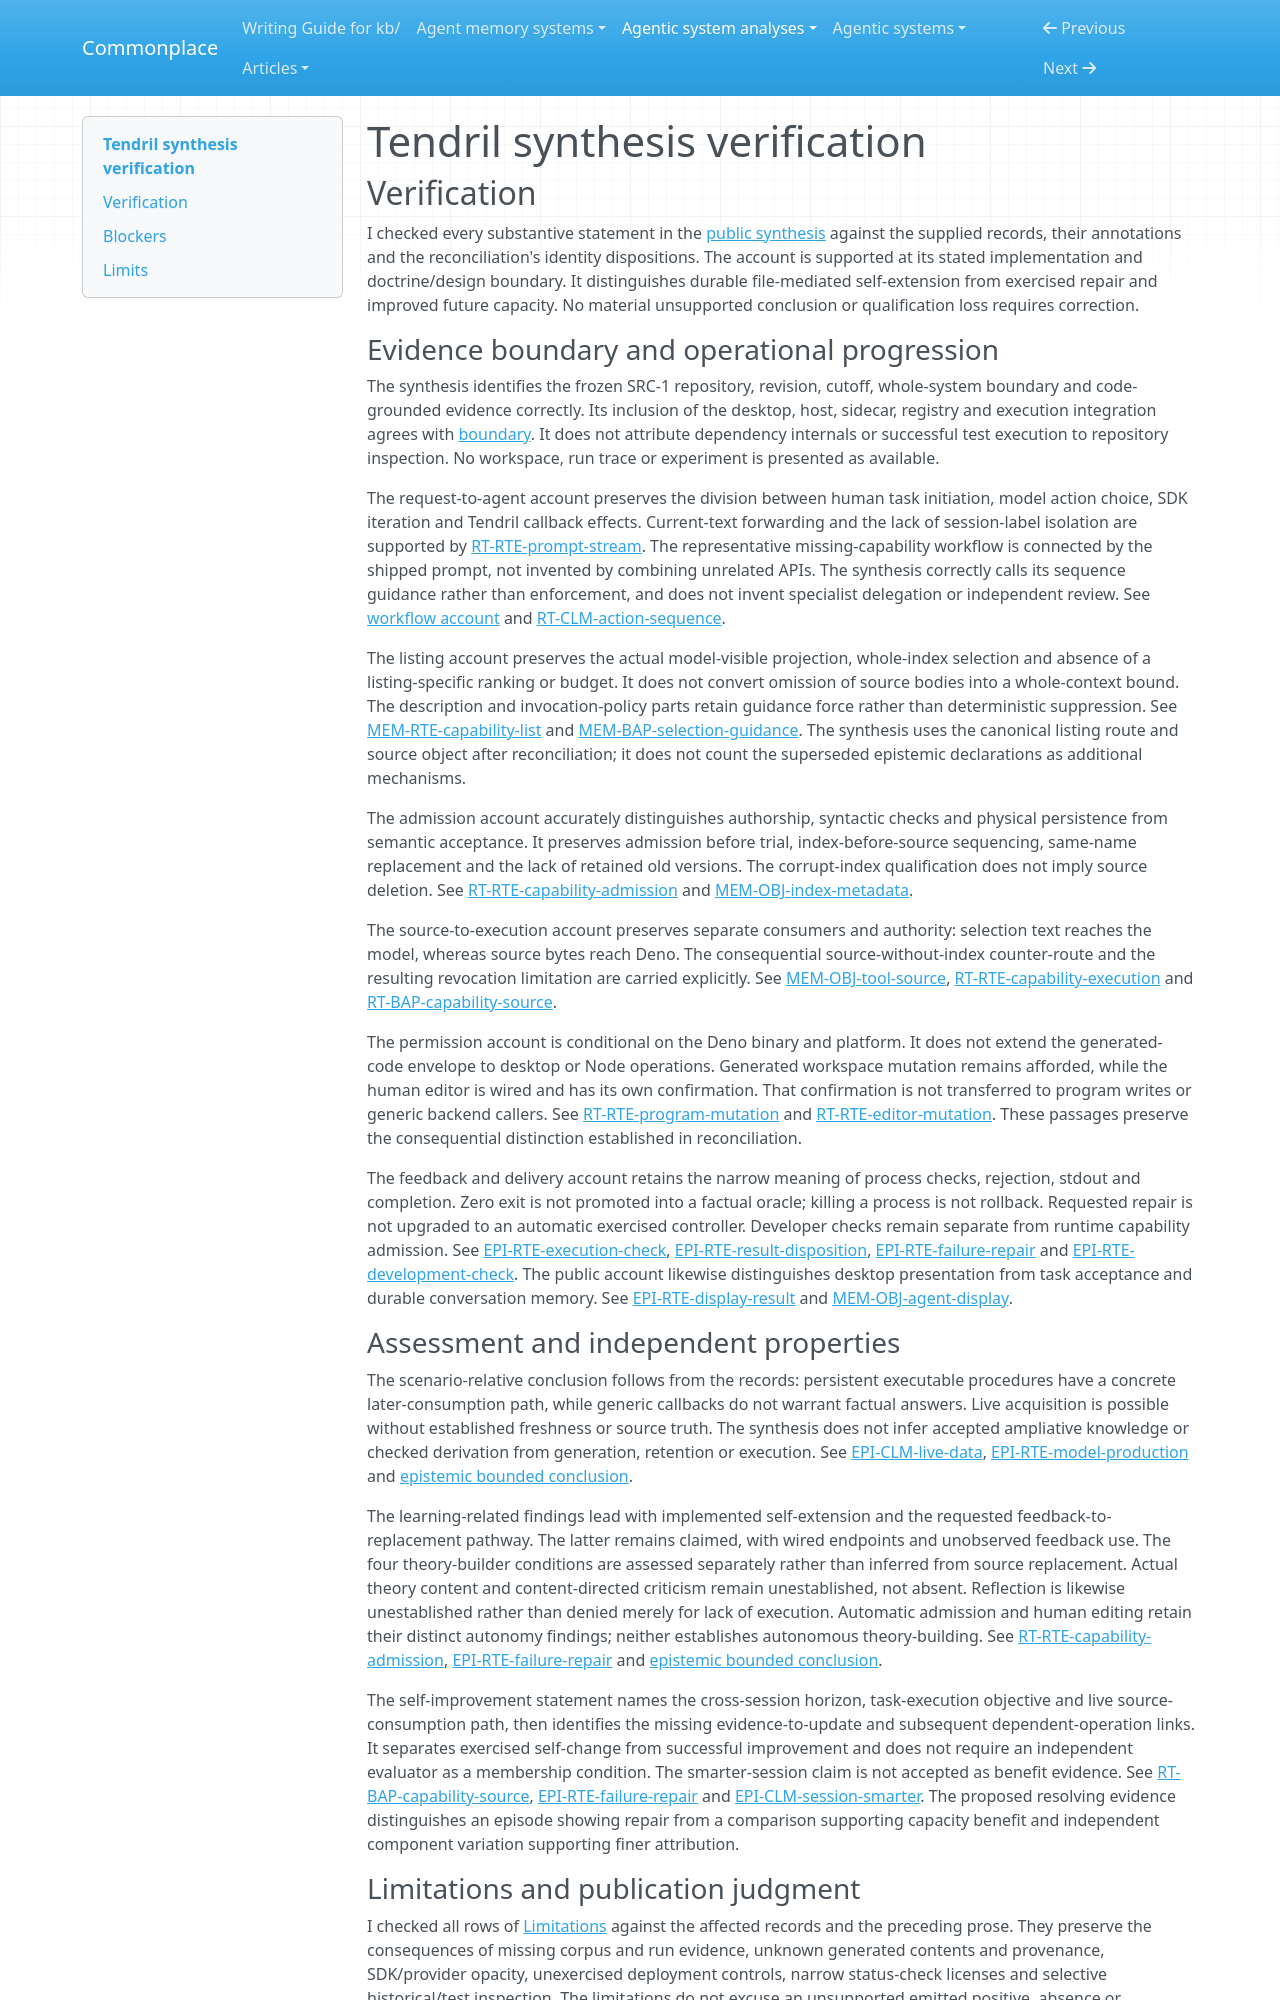

repository: zby/commonplace · page: agentic-system-analyses/retained/serverless-dna--tendril/synthesis-verification/index.html · generator: mkdocs

---
type: agentic-system-analyses/types/agentic-system-verification.md
description: "Independent verification of Tendril's public synthesis against the reconciled records at e671a4143d28de68289efd81580002041bb4cb6a."
run-id: AAS-2026-10-15-tendril-f560fb299a37-01
reviewed-boundary: "e671a4143d28de68289efd81580002041bb4cb6a"
---

# Tendril synthesis verification

## Verification

I checked every substantive statement in the [public synthesis](synthesis.md#bounded-synthesis) against the supplied records, their annotations and the reconciliation's identity dispositions. The account is supported at its stated implementation and doctrine/design boundary. It distinguishes durable file-mediated self-extension from exercised repair and improved future capacity. No material unsupported conclusion or qualification loss requires correction.

### Evidence boundary and operational progression

The synthesis identifies the frozen SRC-1 repository, revision, cutoff, whole-system boundary and code-grounded evidence correctly. Its inclusion of the desktop, host, sidecar, registry and execution integration agrees with [boundary](boundary.md#boundary-and-evidence). It does not attribute dependency internals or successful test execution to repository inspection. No workspace, run trace or experiment is presented as available.

The request-to-agent account preserves the division between human task initiation, model action choice, SDK iteration and Tendril callback effects. Current-text forwarding and the lack of session-label isolation are supported by [RT-RTE-prompt-stream](runtime.md#rt-rte-prompt-stream). The representative missing-capability workflow is connected by the shipped prompt, not invented by combining unrelated APIs. The synthesis correctly calls its sequence guidance rather than enforcement, and does not invent specialist delegation or independent review. See [workflow account](workflow.md#workflow-account) and [RT-CLM-action-sequence](runtime.md#rt-clm-action-sequence).

The listing account preserves the actual model-visible projection, whole-index selection and absence of a listing-specific ranking or budget. It does not convert omission of source bodies into a whole-context bound. The description and invocation-policy parts retain guidance force rather than deterministic suppression. See [MEM-RTE-capability-list](memory.md#mem-rte-capability-list) and [MEM-BAP-selection-guidance](memory.md#mem-bap-selection-guidance). The synthesis uses the canonical listing route and source object after reconciliation; it does not count the superseded epistemic declarations as additional mechanisms.

The admission account accurately distinguishes authorship, syntactic checks and physical persistence from semantic acceptance. It preserves admission before trial, index-before-source sequencing, same-name replacement and the lack of retained old versions. The corrupt-index qualification does not imply source deletion. See [RT-RTE-capability-admission](runtime.md#rt-rte-capability-admission) and [MEM-OBJ-index-metadata](memory.md#mem-obj-index-metadata).

The source-to-execution account preserves separate consumers and authority: selection text reaches the model, whereas source bytes reach Deno. The consequential source-without-index counter-route and the resulting revocation limitation are carried explicitly. See [MEM-OBJ-tool-source](memory.md#mem-obj-tool-source), [RT-RTE-capability-execution](runtime.md#rt-rte-capability-execution) and [RT-BAP-capability-source](runtime.md#rt-bap-capability-source).

The permission account is conditional on the Deno binary and platform. It does not extend the generated-code envelope to desktop or Node operations. Generated workspace mutation remains afforded, while the human editor is wired and has its own confirmation. That confirmation is not transferred to program writes or generic backend callers. See [RT-RTE-program-mutation](runtime.md#rt-rte-program-mutation) and [RT-RTE-editor-mutation](runtime.md#rt-rte-editor-mutation). These passages preserve the consequential distinction established in reconciliation.

The feedback and delivery account retains the narrow meaning of process checks, rejection, stdout and completion. Zero exit is not promoted into a factual oracle; killing a process is not rollback. Requested repair is not upgraded to an automatic exercised controller. Developer checks remain separate from runtime capability admission. See [EPI-RTE-execution-check](epistemic.md#epi-rte-execution-check), [EPI-RTE-result-disposition](epistemic.md#epi-rte-result-disposition), [EPI-RTE-failure-repair](epistemic.md#epi-rte-failure-repair) and [EPI-RTE-development-check](epistemic.md#epi-rte-development-check). The public account likewise distinguishes desktop presentation from task acceptance and durable conversation memory. See [EPI-RTE-display-result](epistemic.md#epi-rte-display-result) and [MEM-OBJ-agent-display](memory.md#mem-obj-agent-display).
